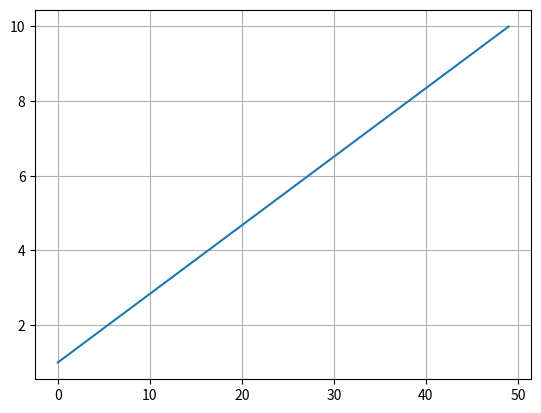

This chart was generated by the following Python code:
#!/usr/bin/env python
# -*- coding: utf-8 -*-

__author__ = 'qiudebo'

import numpy as np
from matplotlib import pyplot as plt

if __name__ == '__main__':
    plt.figure()
    plt.grid(True)

    data = np.linspace(1, 10, 50)
    plt.plot(data)



    plt.show()
